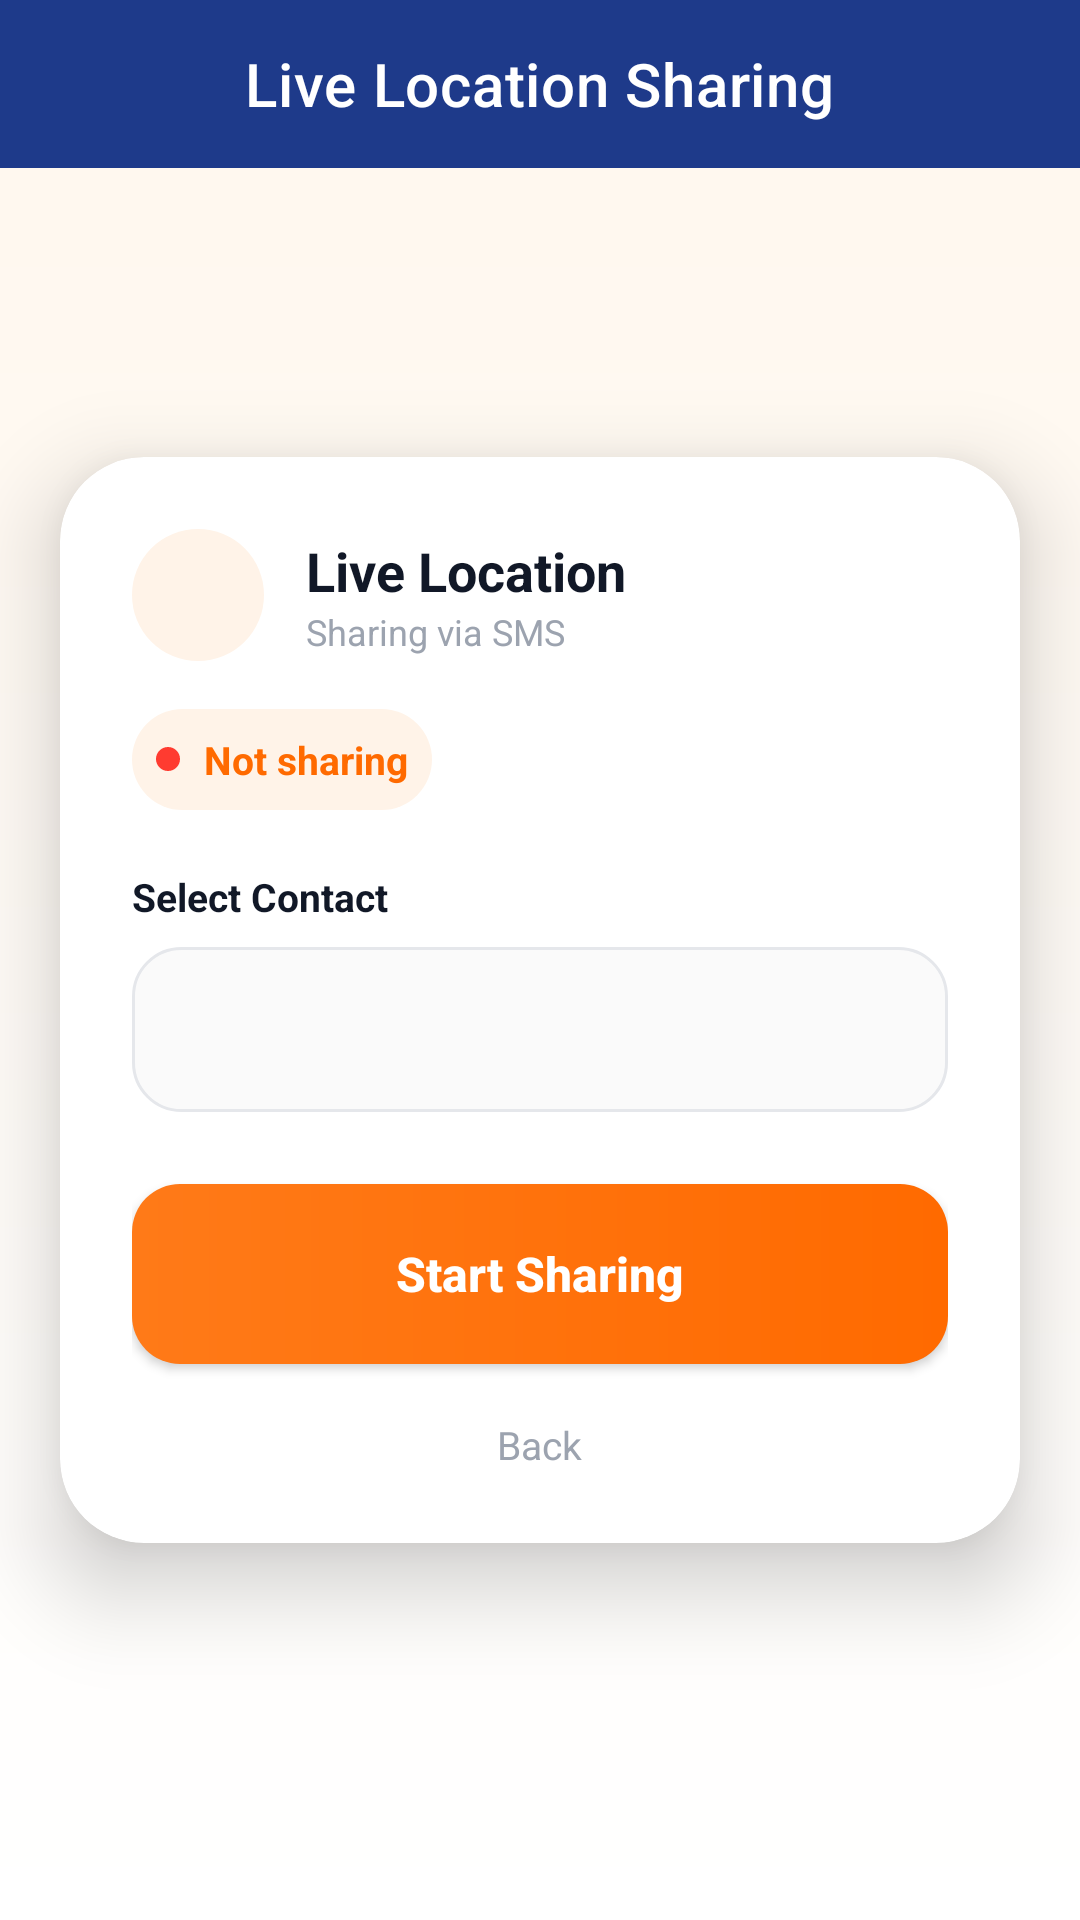

Here is an Android app screen rendered from its layout file. Give the layout XML and the strings, colors and styles it references.
<!-- AndroidManifest.xml: application theme Theme.CrashGuard -->
<!-- res/layout/activity_live_location_sharing.xml -->
<?xml version="1.0" encoding="utf-8"?>
<androidx.constraintlayout.widget.ConstraintLayout xmlns:android="http://schemas.android.com/apk/res/android"
    xmlns:app="http://schemas.android.com/apk/res-auto"
    android:layout_width="match_parent"
    android:layout_height="match_parent"
    android:background="@drawable/bg_gradient_main"
    >

    <com.google.android.material.appbar.MaterialToolbar
        android:id="@+id/toolbarLive"
        android:layout_width="0dp"
        android:layout_height="?attr/actionBarSize"
        android:background="@color/colorPrimary"
        app:title="Live Location Sharing"
        app:titleCentered="true"
        app:titleTextColor="@android:color/white"

        app:navigationIcon="@drawable/arrow_back"
        app:navigationIconTint="@android:color/white"

        app:layout_constraintTop_toTopOf="parent"
        app:layout_constraintStart_toStartOf="parent"
        app:layout_constraintEnd_toEndOf="parent" />


    <com.google.android.material.card.MaterialCardView
        android:id="@+id/cardLive"
        android:layout_width="0dp"
        android:layout_height="wrap_content"
        android:layout_margin="20dp"
        app:cardCornerRadius="28dp"
        app:cardElevation="18dp"
        app:cardBackgroundColor="@android:color/white"

        app:layout_constraintTop_toBottomOf="@id/toolbarLive"
        app:layout_constraintBottom_toBottomOf="parent"
        app:layout_constraintStart_toStartOf="parent"
        app:layout_constraintEnd_toEndOf="parent"
        app:layout_constraintVertical_bias="0.42">

        <LinearLayout
            android:layout_width="match_parent"
            android:layout_height="wrap_content"
            android:orientation="vertical"
            android:padding="24dp">

            
            <LinearLayout
                android:layout_width="match_parent"
                android:layout_height="wrap_content"
                android:orientation="horizontal"
                android:gravity="center_vertical">

                <ImageView
                    android:layout_width="44dp"
                    android:layout_height="44dp"
                    android:src="@drawable/location"
                    app:tint="#FF6A00"
                    android:background="@drawable/bg_circle_light_orange"
                    android:padding="10dp"
                    android:layout_marginEnd="14dp"/>

                <LinearLayout
                    android:orientation="vertical"
                    android:layout_width="wrap_content"
                    android:layout_height="wrap_content">

                    <TextView
                        android:layout_width="wrap_content"
                        android:layout_height="wrap_content"
                        android:text="Live Location"
                        android:textStyle="bold"
                        android:textSize="18sp"
                        android:textColor="#111827"/>

                    <TextView
                        android:layout_width="wrap_content"
                        android:layout_height="wrap_content"
                        android:text="Sharing via SMS"
                        android:textSize="12sp"
                        android:textColor="#9CA3AF"/>
                </LinearLayout>
            </LinearLayout>

            
            <LinearLayout
                android:layout_width="wrap_content"
                android:layout_height="wrap_content"
                android:orientation="horizontal"
                android:gravity="center_vertical"
                android:layout_marginTop="16dp"
                android:background="@drawable/bg_status_light"
                android:padding="8dp">

                
                <View
                    android:layout_width="8dp"
                    android:layout_height="8dp"
                    android:background="@drawable/bg_dot_red"
                    android:layout_marginEnd="8dp"/>

                <TextView
                    android:layout_width="wrap_content"
                    android:layout_height="wrap_content"
                    android:id="@+id/tvLiveStatus"
                    android:text="Not sharing"
                    android:textColor="#FF6A00"
                    android:textStyle="bold"
                    android:textSize="13sp"/>
            </LinearLayout>

            
            <TextView
                android:layout_width="wrap_content"
                android:layout_height="wrap_content"
                android:text="Select Contact"
                android:textColor="#111827"
                android:textStyle="bold"
                android:textSize="13sp"
                android:layout_marginTop="20dp"/>

            <Spinner
                android:id="@+id/spinnerContacts"
                android:layout_width="match_parent"
                android:layout_height="55dp"
                android:layout_marginTop="8dp"
                android:background="@drawable/bg_input_premium"
                android:padding="14dp"/>

            

            
            <Button
                android:id="@+id/btnLiveStartStop"
                android:layout_width="match_parent"
                android:layout_height="60dp"
                android:layout_marginTop="24dp"
                android:background="@drawable/bg_button_orange"
                android:elevation="8dp"
                android:text="Start Sharing"
                android:textAllCaps="false"
                android:textColor="@android:color/white"
                android:textSize="16sp"
                android:textStyle="bold" />

            <TextView
                android:id="@+id/btnBack"
                android:layout_width="wrap_content"
                android:layout_height="wrap_content"
                android:text="Back"
                android:textColor="#9CA3AF"
                android:textSize="13sp"
                android:layout_gravity="center"
                android:layout_marginTop="18dp"
                android:onClick="onBack"/>

        </LinearLayout>
    </com.google.android.material.card.MaterialCardView>



</androidx.constraintlayout.widget.ConstraintLayout>
<!-- resources referenced by this layout -->
<resources>
  <color name="colorPrimary">#1E3A8A</color>
  <!-- drawable bg_button_orange (drawable) -->
  <shape xmlns:android="http://schemas.android.com/apk/res/android">
      <gradient
          android:startColor="#FF7A18"
          android:endColor="#FF6A00"
          android:angle="0"/>
      <corners android:radius="16dp"/>
  </shape>
  <!-- drawable bg_circle_light_orange (drawable) -->
  <shape xmlns:android="http://schemas.android.com/apk/res/android">
      <solid android:color="#FFF3E8"/>
      <corners android:radius="50dp"/>
  </shape>
  <!-- drawable bg_dot_red (drawable) -->
  <shape xmlns:android="http://schemas.android.com/apk/res/android">
      <solid android:color="#FF3B30"/>
      <corners android:radius="50dp"/>
  </shape>
  <!-- drawable bg_gradient_main (drawable) -->
  <shape xmlns:android="http://schemas.android.com/apk/res/android"
      android:shape="rectangle">
  
      <gradient
          android:startColor="#FFF7ED"
          android:endColor="#FFFFFF"
          android:angle="270"/>
  </shape>
  <!-- drawable bg_input_premium (drawable) -->
  <shape xmlns:android="http://schemas.android.com/apk/res/android">
      <solid android:color="#FAFAFA"/>
      <corners android:radius="16dp"/>
      <stroke
          android:width="1dp"
          android:color="#E5E7EB"/>
  </shape>
  <!-- drawable bg_status_light (drawable) -->
  <shape xmlns:android="http://schemas.android.com/apk/res/android">
      <solid android:color="#FFF3E8"/>
      <corners android:radius="20dp"/>
  </shape>
  <style name="Theme.CrashGuard" parent="Theme.MaterialComponents.Light.NoActionBar">
  
          <item name="colorPrimary">@color/colorPrimary</item>
          <item name="colorPrimaryVariant">@color/colorPrimaryDark</item>
          <item name="colorSecondary">@color/colorAccent</item>
  
      </style>
  <color name="colorPrimaryDark">#172554</color>
  <color name="colorAccent">#3B82F6</color>
</resources>
